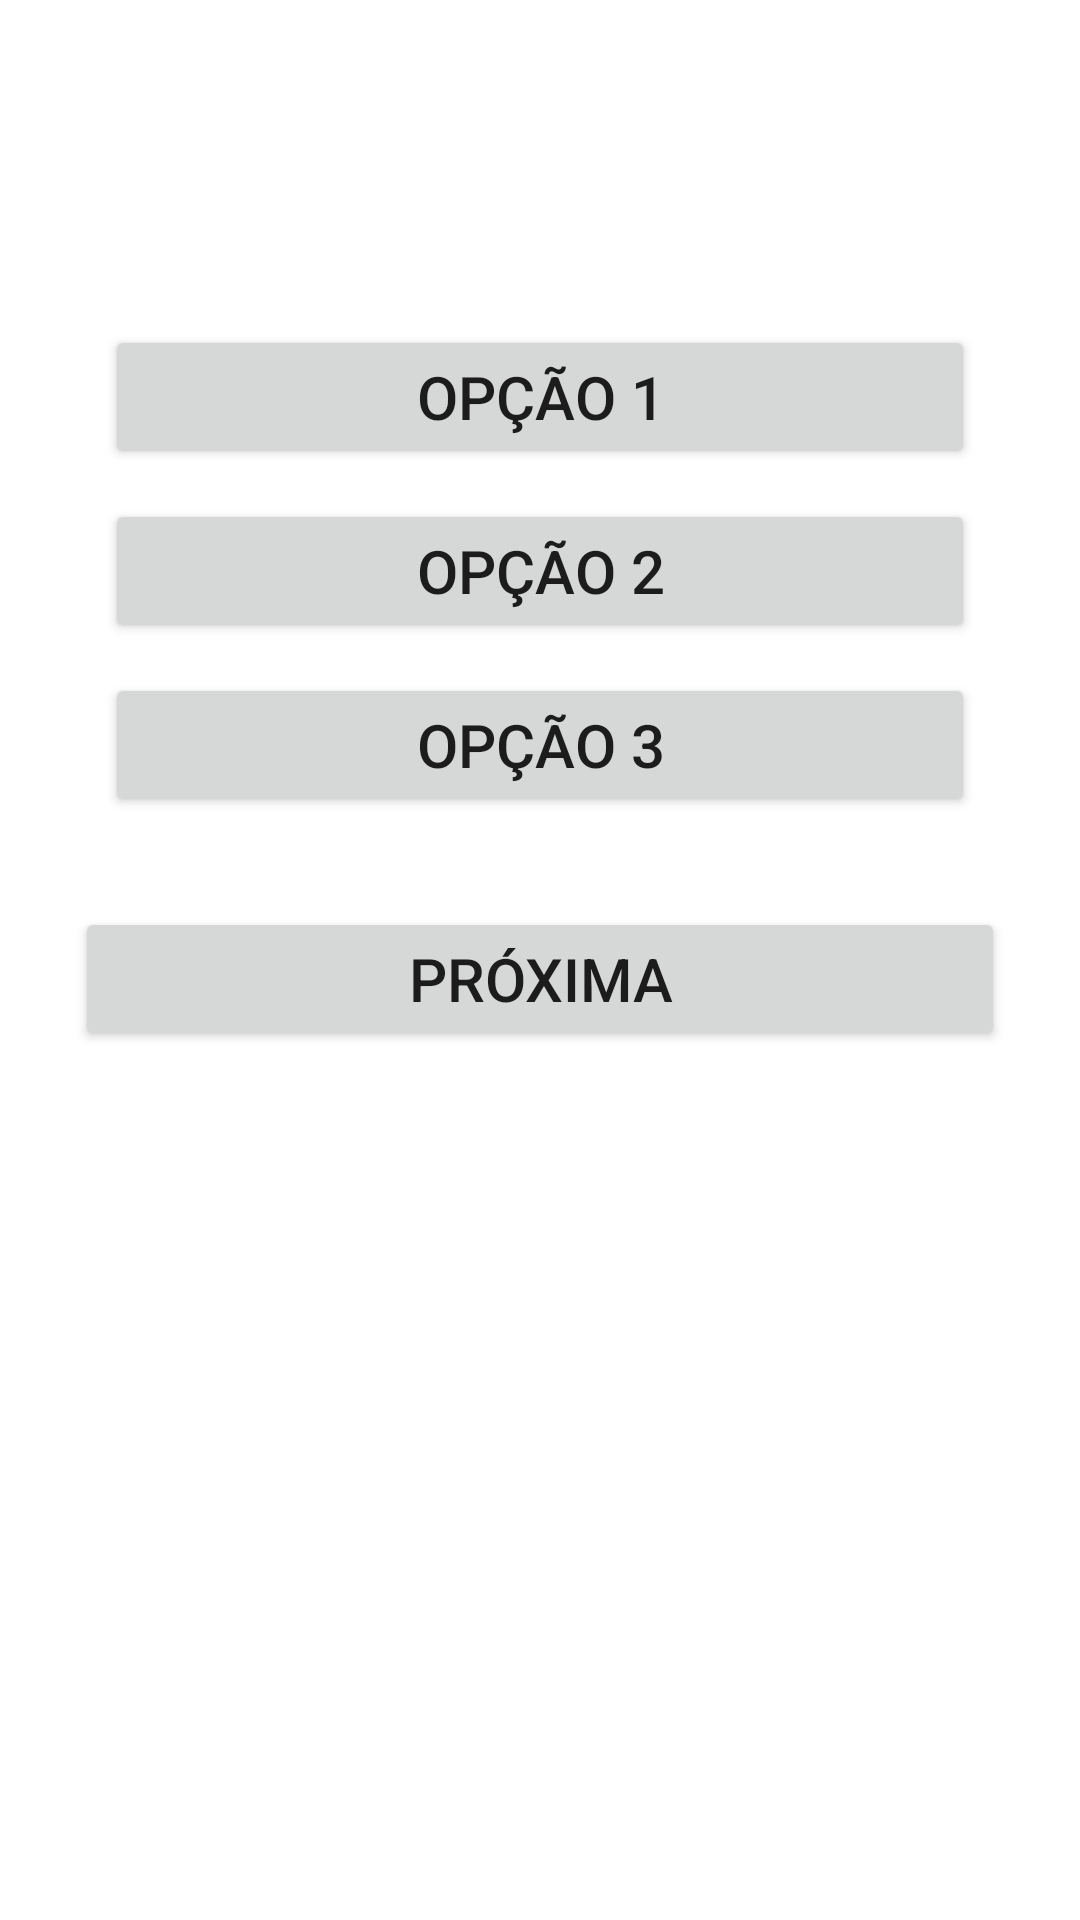

Write the Android layout XML for this screen, with the resource values it uses.
<!-- AndroidManifest.xml: fallback theme Theme.MaterialComponents.DayNight.NoActionBar -->
<!-- res/layout/perguntas_layout.xml -->
<?xml version="1.0" encoding="utf-8"?>
<LinearLayout xmlns:android="http://schemas.android.com/apk/res/android"
    android:layout_width="match_parent"
    android:layout_height="match_parent"
    android:orientation="vertical"
    android:background="@drawable/background"
    android:id="@+id/idPerguntas">

    <LinearLayout
        android:layout_width="match_parent"
        android:layout_height="match_parent"
        android:layout_margin="25dp"
        android:orientation="vertical">

        <TextView
            android:layout_width="match_parent"
            android:layout_height="wrap_content"
            android:text="Pergunta ?"
            android:textAlignment="center"
            android:textColor="#fff"
            android:textSize="40sp"/>

        <LinearLayout
            android:layout_marginTop="20dp"
            android:layout_width="match_parent"
            android:layout_height="wrap_content"
            android:orientation="vertical"
            android:background="#fff">

            <LinearLayout
                android:layout_width="match_parent"
                android:layout_height="wrap_content"
                android:orientation="vertical"
                android:layout_margin="10dp">

                <Button
                    android:layout_width="match_parent"
                    android:layout_height="wrap_content"
                    android:text="Opção 1"
                    android:textSize="20sp"/>

                <Button
                    android:layout_marginTop="10dp"
                    android:layout_width="match_parent"
                    android:layout_height="wrap_content"
                    android:text="Opção 2"
                    android:textSize="20sp" />

                <Button
                    android:layout_width="match_parent"
                    android:layout_height="wrap_content"
                    android:layout_marginTop="10dp"
                    android:text="Opção 3"
                    android:textSize="20sp" />

            </LinearLayout>
        </LinearLayout>
        <Button
            android:layout_width="match_parent"
            android:layout_height="wrap_content"
            android:text="Próxima"
            android:textSize="20sp"
            android:layout_marginTop="20dp"/>
    </LinearLayout>
</LinearLayout>
<!-- resources referenced by this layout -->
<resources>

</resources>
